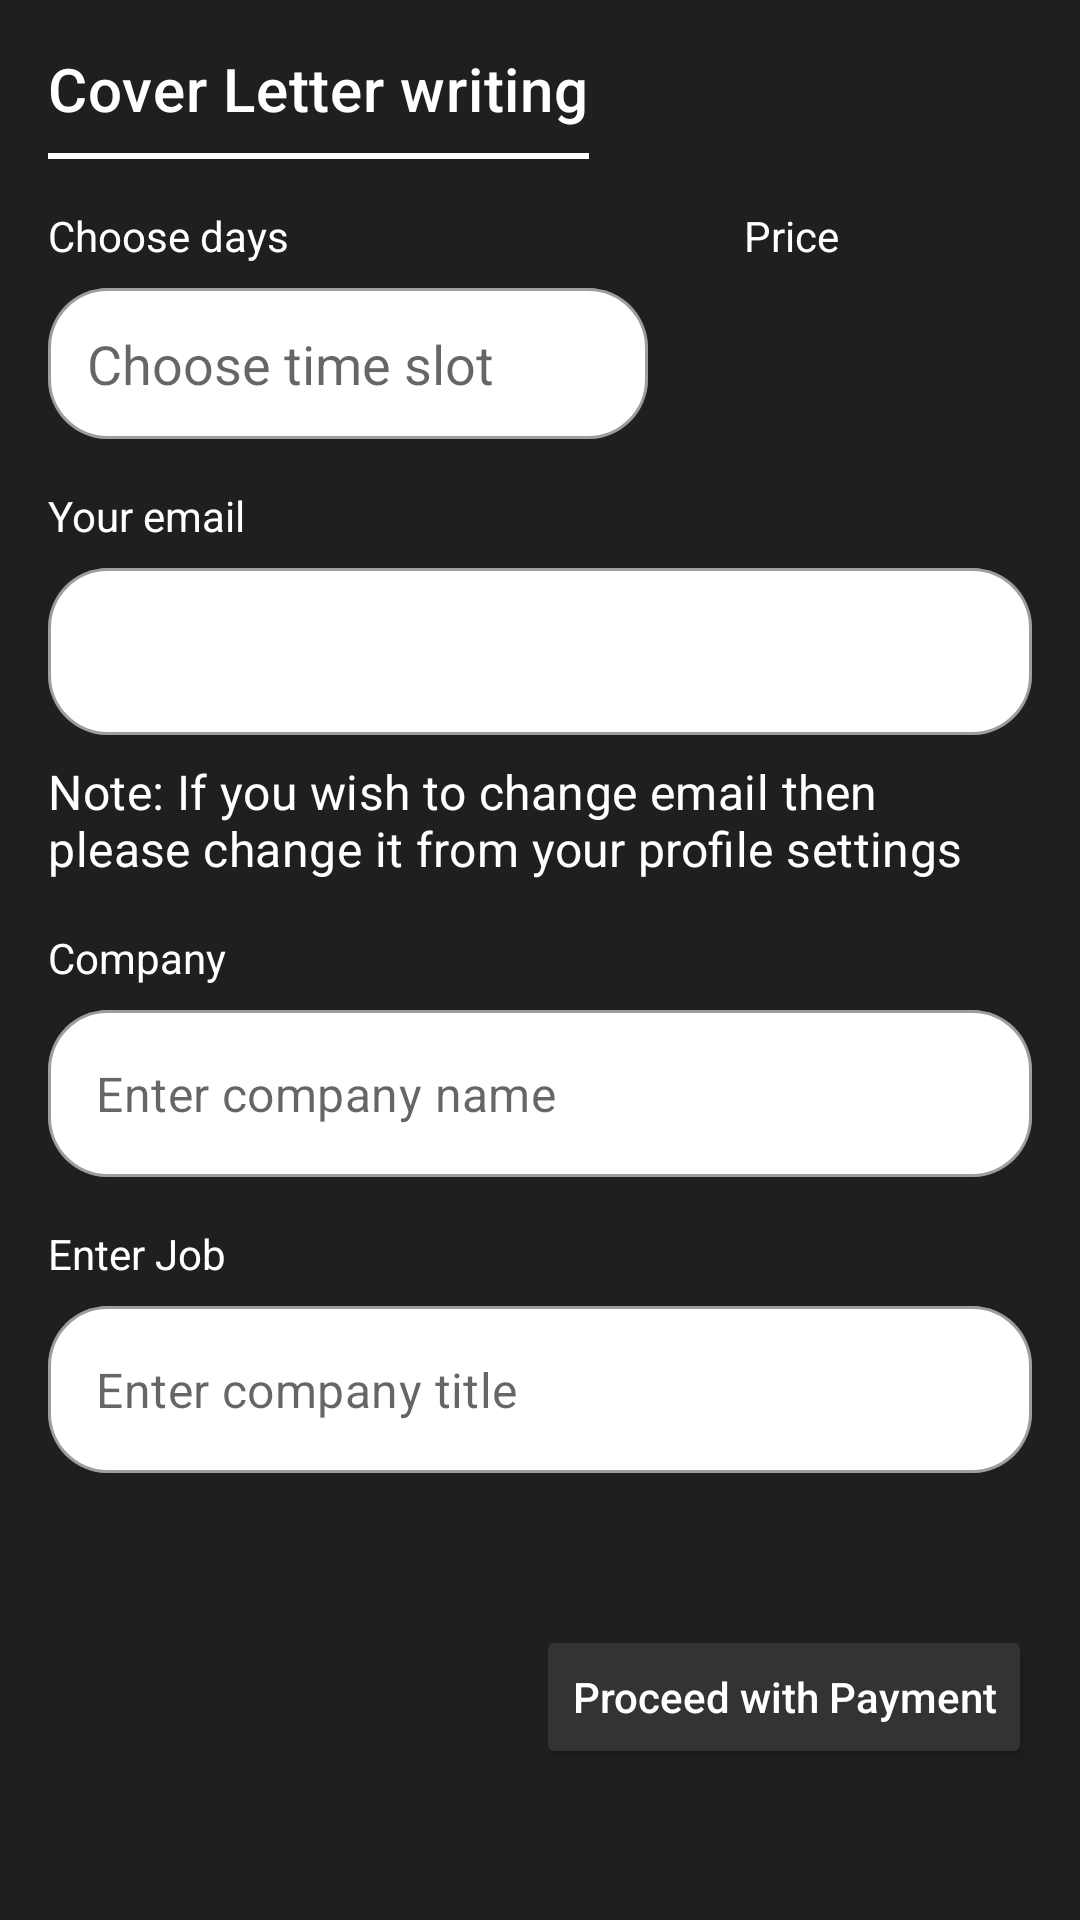

This screen was rendered from an Android layout file. Write that file and the resources it references.
<!-- AndroidManifest.xml: application theme AppTheme -->
<!-- res/layout/cover_letter_popup.xml -->
<?xml version="1.0" encoding="utf-8"?>
<androidx.constraintlayout.widget.ConstraintLayout xmlns:android="http://schemas.android.com/apk/res/android"
    xmlns:app="http://schemas.android.com/apk/res-auto"
    xmlns:tools="http://schemas.android.com/tools"
    android:layout_width="match_parent"
    android:layout_height="wrap_content"
    android:background="@color/colorPrimary">

    <TextView
        android:id="@+id/textView20"
        android:layout_width="wrap_content"
        android:layout_height="wrap_content"
        android:layout_marginStart="16dp"
        android:layout_marginTop="16dp"
        android:text="Cover Letter writing"
        android:textAppearance="@style/TextAppearance.MaterialComponents.Headline6"
        app:layout_constraintStart_toStartOf="parent"
        app:layout_constraintTop_toTopOf="parent" />

    <View
        android:id="@+id/view5"
        android:layout_width="0dp"
        android:layout_height="2dp"
        android:layout_marginTop="8dp"
        android:background="@color/white"
        app:layout_constraintEnd_toEndOf="@+id/textView20"
        app:layout_constraintStart_toStartOf="@+id/textView20"
        app:layout_constraintTop_toBottomOf="@+id/textView20" />

    <TextView
        android:id="@+id/textView8"
        android:layout_width="wrap_content"
        android:layout_height="wrap_content"
        android:layout_marginTop="16dp"
        android:text="Choose days"
        app:layout_constraintStart_toStartOf="@+id/textView20"
        app:layout_constraintTop_toBottomOf="@+id/view5" />

    <TextView
        android:id="@+id/textView12"
        android:layout_width="wrap_content"
        android:layout_height="wrap_content"
        android:layout_marginStart="32dp"
        android:text="Price"
        app:layout_constraintStart_toStartOf="@+id/guideline9"
        app:layout_constraintTop_toTopOf="@+id/textView8" />

    <com.google.android.material.textfield.TextInputLayout
        android:id="@+id/textInputLayout10"
        style="@style/PopupInputRounded"
        android:layout_width="0dp"
        android:layout_height="wrap_content"
        android:layout_marginStart="16dp"
        android:layout_marginTop="8dp"
        app:layout_constraintEnd_toStartOf="@+id/guideline9"
        app:layout_constraintStart_toStartOf="parent"
        app:layout_constraintTop_toBottomOf="@+id/textView8">

        <AutoCompleteTextView
            android:id="@+id/timeSlot"
            android:layout_width="match_parent"
            android:layout_height="match_parent"
            android:enabled="false"
            android:hint="Choose time slot"
            android:paddingStart="13dp"
            android:paddingTop="13dp"
            android:paddingEnd="26dp"
            android:paddingBottom="13dp" />
    </com.google.android.material.textfield.TextInputLayout>

    <TextView
        android:id="@+id/textView21"
        android:layout_width="wrap_content"
        android:layout_height="wrap_content"
        android:layout_marginTop="16dp"
        android:text="Your email"
        app:layout_constraintStart_toStartOf="@+id/textInputLayout10"
        app:layout_constraintTop_toBottomOf="@+id/textInputLayout10" />

    <com.google.android.material.textfield.TextInputLayout
        android:id="@+id/textInputLayout11"
        style="@style/PopupInputRounded"
        android:layout_width="0dp"
        android:layout_height="wrap_content"
        android:layout_marginStart="16dp"
        android:layout_marginTop="8dp"
        android:layout_marginEnd="16dp"
        app:layout_constraintEnd_toEndOf="parent"
        app:layout_constraintStart_toStartOf="parent"
        app:layout_constraintTop_toBottomOf="@+id/textView21">

        <EditText
            android:id="@+id/email"
            android:textColor="@color/black"
            android:layout_width="match_parent"
            android:layout_height="match_parent"
            android:enabled="false"
            android:inputType="textEmailAddress" />
    </com.google.android.material.textfield.TextInputLayout>

    <TextView
        android:id="@+id/textView22"
        android:layout_width="wrap_content"
        android:layout_height="wrap_content"
        android:layout_marginTop="16dp"
        android:text="Company"
        app:layout_constraintStart_toStartOf="@+id/textInputLayout11"
        app:layout_constraintTop_toBottomOf="@+id/textView16" />

    <TextView
        android:id="@+id/textView26"
        android:layout_width="wrap_content"
        android:layout_height="wrap_content"
        android:layout_marginTop="16dp"
        android:text="Enter Job"
        app:layout_constraintStart_toStartOf="@+id/textInputLayout11"
        app:layout_constraintTop_toBottomOf="@+id/textInputLayout12" />

    <com.google.android.material.textfield.TextInputLayout
        android:id="@+id/textInputLayout12"
        style="@style/PopupInputRounded"
        android:layout_width="0dp"
        android:layout_height="wrap_content"
        android:layout_marginStart="16dp"
        android:layout_marginTop="8dp"
        android:layout_marginEnd="16dp"
        app:layout_constraintEnd_toEndOf="parent"
        app:layout_constraintStart_toStartOf="parent"
        app:layout_constraintTop_toBottomOf="@+id/textView22">

        <EditText
            android:id="@+id/companyName"
            android:inputType="text"
            android:textColor="@color/black"
            android:layout_width="match_parent"
            android:layout_height="match_parent"
            android:hint="Enter company name" />

    </com.google.android.material.textfield.TextInputLayout>


    <ImageView
        android:id="@+id/timeSlotDropdown"
        android:layout_width="wrap_content"
        android:layout_height="wrap_content"
        android:layout_marginEnd="8dp"
        android:layout_weight="1"
        android:background="?attr/selectableItemBackgroundBorderless"
        app:layout_constraintBottom_toBottomOf="@+id/textInputLayout10"
        app:layout_constraintEnd_toEndOf="@+id/textInputLayout10"
        app:layout_constraintTop_toTopOf="@+id/textInputLayout10"
        app:layout_constraintVertical_bias="0.423"
        app:srcCompat="@drawable/ic_baseline_arrow_drop_down_24" />

    <androidx.constraintlayout.widget.Guideline
        android:id="@+id/guideline9"
        android:layout_width="wrap_content"
        android:layout_height="wrap_content"
        android:orientation="vertical"
        app:layout_constraintGuide_percent="0.6" />

    <TextView
        android:id="@+id/costTxt"
        android:layout_width="wrap_content"
        android:layout_height="wrap_content"
        android:textAppearance="@style/TextAppearance.MaterialComponents.Headline5"
        app:layout_constraintBottom_toBottomOf="@+id/textInputLayout10"
        app:layout_constraintStart_toStartOf="@+id/textView12"
        app:layout_constraintTop_toTopOf="@+id/textInputLayout10" />

    <TextView
        android:id="@+id/textView16"
        android:layout_width="0dp"
        android:layout_height="wrap_content"
        android:layout_marginTop="8dp"
        android:text="@string/noteChangingv1"
        android:textAppearance="@style/TextAppearance.MaterialComponents.Subtitle1"
        app:layout_constraintEnd_toEndOf="@+id/textInputLayout11"
        app:layout_constraintStart_toStartOf="@+id/textInputLayout11"
        app:layout_constraintTop_toBottomOf="@+id/textInputLayout11" />

    <com.google.android.material.textfield.TextInputLayout
        android:id="@+id/textInputLayout19"
        style="@style/PopupInputRounded"
        android:layout_width="0dp"
        android:layout_height="wrap_content"
        android:layout_marginStart="16dp"
        android:layout_marginTop="8dp"
        android:layout_marginEnd="16dp"
        app:layout_constraintEnd_toEndOf="parent"
        app:layout_constraintStart_toStartOf="parent"
        app:layout_constraintTop_toBottomOf="@+id/textView26">

        <EditText
            android:id="@+id/jobTitle"
            android:layout_width="match_parent"
            android:layout_height="match_parent"
            android:inputType="text"
            android:textColor="@color/black"
            android:hint="Enter company title"
             />

    </com.google.android.material.textfield.TextInputLayout>

    <Button
        android:id="@+id/proceedBtn"
        android:layout_width="wrap_content"
        android:layout_height="wrap_content"
        android:layout_marginTop="8dp"
        android:layout_marginBottom="8dp"
        android:text="Proceed with Payment"
        android:textAllCaps="false"
        app:backgroundTint="@color/profileBtnColor"
        app:cornerRadius="10dp"
        app:layout_constraintBottom_toBottomOf="parent"
        app:layout_constraintEnd_toEndOf="@+id/textInputLayout12"
        app:layout_constraintTop_toBottomOf="@+id/textInputLayout19" />

    <ImageView
        android:id="@+id/closePopup"
        android:layout_width="wrap_content"
        android:background="?attr/selectableItemBackgroundBorderless"
        android:layout_height="wrap_content"
        android:layout_marginTop="16dp"
        android:layout_marginEnd="16dp"
        app:layout_constraintEnd_toEndOf="parent"
        app:layout_constraintTop_toTopOf="parent"
        app:srcCompat="@drawable/ic_baseline_close_24" />
</androidx.constraintlayout.widget.ConstraintLayout>
<!-- resources referenced by this layout -->
<resources>
  <color name="black">#000000</color>
  <color name="colorPrimary">#1F1F1F</color>
  <color name="profileBtnColor">#343333</color>
  <color name="white">#FFFFFF</color>
  <string name="noteChangingv1">Note: If you wish to change email then please change it from your profile settings</string>
  <style name="PopupInputRounded" parent="@style/Widget.MaterialComponents.TextInputLayout.OutlinedBox">
          <item name="boxCornerRadiusTopStart">20dp</item>
          <item name="boxCornerRadiusTopEnd">20dp</item>
          <item name="boxCornerRadiusBottomStart">20dp</item>
          <item name="boxCornerRadiusBottomEnd">20dp</item>
          <item name="boxBackgroundColor">@color/white</item>
          <item name="hintEnabled">false</item>
      </style>
  <style name="AppTheme" parent="Theme.MaterialComponents.Light.NoActionBar">
          
          <item name="colorPrimary">@color/colorPrimary</item>
          <item name="colorPrimaryDark">@color/colorPrimaryDark</item>
          <item name="colorAccent">@color/colorAccent</item>
          <item name="android:textColor">@color/white</item>
      </style>
  <color name="colorPrimaryDark">#1F1F1F</color>
  <color name="colorAccent">#5D5D5D</color>
</resources>
